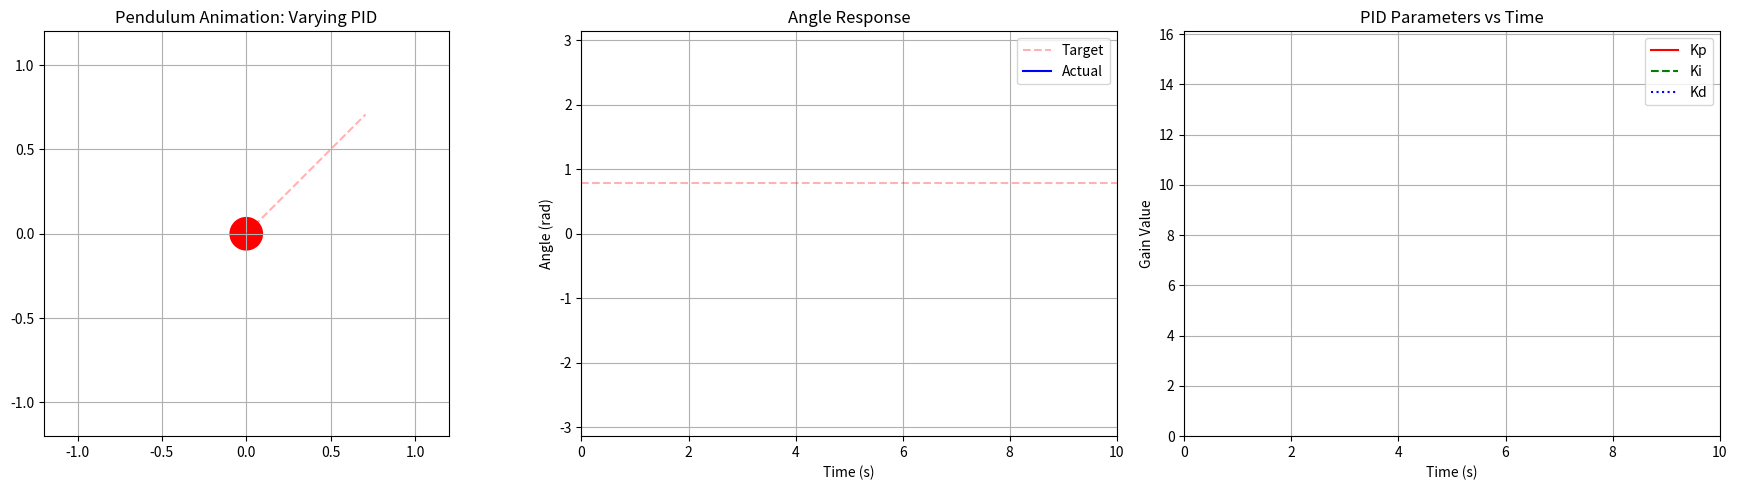

Generate this figure with matplotlib:
import numpy as np
import matplotlib.pyplot as plt
from matplotlib.animation import FuncAnimation
from matplotlib.patches import Circle

class PhysicalPendulum:
    """Physical pendulum with proper 0=up coordinates"""
    def __init__(self, L=1.0, m=1.0, g=9.81, dt=0.01):
        self.L = L
        self.m = m
        self.g = g
        self.dt = dt
        self.θ = np.pi
        self.ω = 0.0

    def step(self, τ):
        """Update pendulum state using torque input"""
        α = (τ - self.m*self.g*self.L*np.sin(self.θ))/(self.m*self.L**2)
        self.ω += α * self.dt
        self.θ += self.ω * self.dt
        self.θ = (self.θ + np.pi) % (2*np.pi) - np.pi
        return self.θ, self.ω

class PIDController:
    """PID controller for pendulum"""
    def __init__(self, Kp, Ki, Kd, dt, name="PID"):
        self.Kp = np.array(Kp)
        self.Ki = np.array(Ki)
        self.Kd = np.array(Kd)
        self.dt = dt
        self.integral = 0
        self.prev_error = 0
        self.name = name
        self.Kp_history = []
        self.Ki_history = []
        self.Kd_history = []

    def control(self, θ, ω, target, t_index):
        """Control with potentially time-varying PID parameters"""
        Kp = self.Kp[t_index] if t_index < len(self.Kp) else self.Kp[-1]
        Ki = self.Ki[t_index] if t_index < len(self.Ki) else self.Ki[-1]
        Kd = self.Kd[t_index] if t_index < len(self.Kd) else self.Kd[-1]

        error = (target - θ + np.pi) % (2*np.pi) - np.pi
        self.integral += error * self.dt
        derivative = (error - self.prev_error)/self.dt
        self.prev_error = error

        self.Kp_history.append(Kp)
        self.Ki_history.append(Ki)
        self.Kd_history.append(Kd)

        return Kp*error + Ki*self.integral + Kd*derivative

def animate_single_varying_pid(pendulum, pid_params_over_time, target_angle, duration):
    """Animate a single controller with PID parameters changing over time"""
    dt = pendulum.dt
    t = np.arange(0, duration, dt)
    θ_vals, ω_vals, τ_vals = [], [], []

    # Initialize PID controller with the first set of parameters
    initial_params = pid_params_over_time[0]
    pid_controller = PIDController(
        [p['Kp'] for p in pid_params_over_time],
        [p['Ki'] for p in pid_params_over_time],
        [p['Kd'] for p in pid_params_over_time],
        dt,
        name="Varying PID"
    )

    for i in range(len(t)):
        θ, ω = pendulum.step(τ_vals[-1] if τ_vals else 0)
        τ = pid_controller.control(θ, ω, target_angle, i)  # Pass the current time index
        θ_vals.append(θ)
        ω_vals.append(ω)
        τ_vals.append(τ)

    fig, (ax1, ax2, ax3) = plt.subplots(1, 3, figsize=(18, 5))

    # Pendulum animation setup
    ax1.set_xlim(-1.2, 1.2)
    ax1.set_ylim(-1.2, 1.2)
    ax1.set_aspect('equal')
    ax1.grid(True)
    ax1.set_title(f'Pendulum Animation: {pid_controller.name}')

    line, = ax1.plot([], [], 'k-', lw=2)
    bob = Circle((0, 0), 0.1, fc='r')
    ax1.add_patch(bob)
    time_text = ax1.text(0.02, 0.95, '', transform=ax1.transAxes)
    target_line = ax1.plot([0, np.sin(target_angle)], [0, np.cos(target_angle)],
                          'r--', alpha=0.3)[0]

    # Angle plot
    ax2.set_xlim(0, duration)
    ax2.set_ylim(-np.pi, np.pi)
    ax2.axhline(target_angle, color='r', linestyle='--', alpha=0.3, label='Target')
    ax2.set_xlabel('Time (s)')
    ax2.set_ylabel('Angle (rad)')
    ax2.grid(True)
    ax2.set_title('Angle Response')
    angle_line, = ax2.plot([], [], 'b-', label='Actual')
    ax2.legend()

    # PID parameters plot
    ax3.set_xlim(0, duration)
    # Set y-axis limits based on the range of PID parameters
    all_kp = [p['Kp'] for p in pid_params_over_time]
    all_ki = [p['Ki'] for p in pid_params_over_time]
    all_kd = [p['Kd'] for p in pid_params_over_time]
    ax3.set_ylim(0, max(max(all_kp), max(all_ki), max(all_kd)) * 1.1)
    ax3.set_xlabel('Time (s)')
    ax3.set_ylabel('Gain Value')
    ax3.set_title('PID Parameters vs Time')
    ax3.grid(True)
    kp_line, = ax3.plot([], [], 'r-', label='Kp')
    ki_line, = ax3.plot([], [], 'g--', label='Ki')
    kd_line, = ax3.plot([], [], 'b:', label='Kd')
    ax3.legend()

    def init():
        line.set_data([], [])
        bob.center = (0, 0)
        time_text.set_text('')
        angle_line.set_data([], [])
        kp_line.set_data([], [])
        ki_line.set_data([], [])
        kd_line.set_data([], [])
        return line, bob, time_text, angle_line, kp_line, ki_line, kd_line

    def update(frame):
        x = [0, np.sin(θ_vals[frame])]
        y = [0, np.cos(θ_vals[frame])]
        line.set_data(x, y)
        bob.center = (x[1], y[1])
        time_text.set_text(f'Time: {t[frame]:.2f}s\nAngle: {θ_vals[frame]:.2f}rad')
        angle_line.set_data(t[:frame+1], θ_vals[:frame+1])
        kp_line.set_data(t[:frame+1], pid_controller.Kp_history[:frame+1])
        ki_line.set_data(t[:frame+1], pid_controller.Ki_history[:frame+1])
        kd_line.set_data(t[:frame+1], pid_controller.Kd_history[:frame+1])
        return line, bob, time_text, angle_line, kp_line, ki_line, kd_line

    ani = FuncAnimation(fig, update, frames=len(t), init_func=init, blit=True, interval=20)
    plt.tight_layout()
    plt.show()
    return ani

# Example usage remains the same
if __name__ == "__main__":
    # Define pendulum parameters
    pendulum_params = {'L': 1.0, 'm': 1.0, 'g': 9.81, 'dt': 0.01}
    duration = 10  # seconds
    dt = pendulum_params['dt']
    num_steps = int(duration / dt)

    # Define PID parameters for each step (constant for now)
    pid_params_over_time = []
    kp_val = 14.65
    ki_val = 6.45
    kd_val = 3.08
    for _ in range(num_steps):
        pid_params_over_time.append({
            'Kp': kp_val,
            'Ki': ki_val,
            'Kd': kd_val
        })

    # Target angle (45 degrees)
    target_angle = 45 * np.pi/180

    # Animate with varying PID parameters
    pendulum = PhysicalPendulum(**pendulum_params)
    ani = animate_single_varying_pid(pendulum, pid_params_over_time, target_angle, duration)